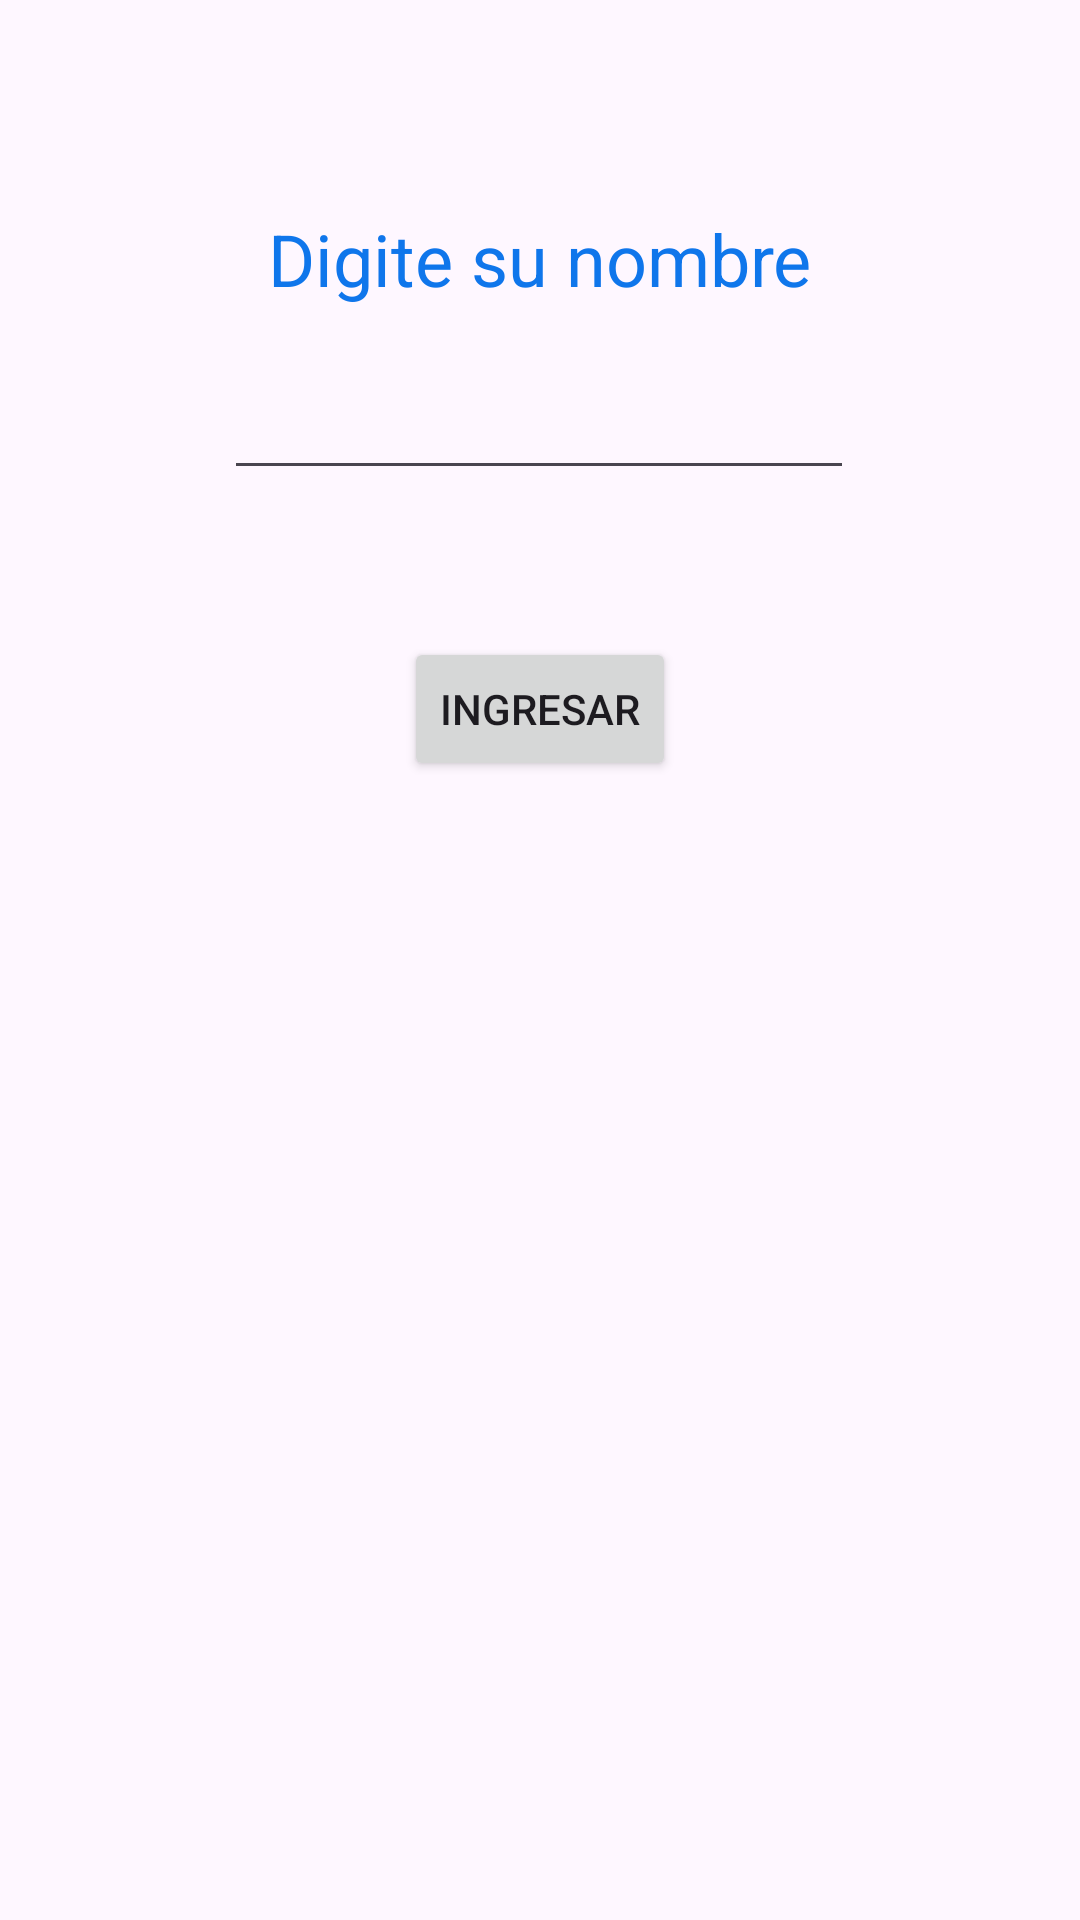

The Android layout XML behind this screen, and the referenced resources:
<!-- AndroidManifest.xml: application theme Theme.APP_CALIFICACIONES -->
<!-- res/layout/activity_main.xml -->
<?xml version="1.0" encoding="utf-8"?>
<androidx.constraintlayout.widget.ConstraintLayout xmlns:android="http://schemas.android.com/apk/res/android"
    xmlns:app="http://schemas.android.com/apk/res-auto"
    xmlns:tools="http://schemas.android.com/tools"
    android:id="@+id/main"
    android:layout_width="match_parent"
    android:layout_height="match_parent"
    tools:context=".MainActivity">

    <TextView
        android:id="@+id/lbl_pantalla1"
        android:layout_width="wrap_content"
        android:layout_height="wrap_content"
        android:text="Digite su nombre"
        android:textColor="#0F76EB"
        android:textSize="24sp"
        app:layout_constraintBottom_toBottomOf="parent"
        app:layout_constraintEnd_toEndOf="parent"
        app:layout_constraintStart_toStartOf="parent"
        app:layout_constraintTop_toTopOf="parent"
        app:layout_constraintVertical_bias="0.115" />

    <EditText
        android:id="@+id/txt_nombre"
        android:layout_width="wrap_content"
        android:layout_height="wrap_content"
        android:ems="10"
        android:inputType="text"
        app:layout_constraintBottom_toBottomOf="parent"
        app:layout_constraintEnd_toEndOf="parent"
        app:layout_constraintHorizontal_bias="0.497"
        app:layout_constraintStart_toStartOf="parent"
        app:layout_constraintTop_toTopOf="parent"
        app:layout_constraintVertical_bias="0.204" />

    <Button
        android:id="@+id/btn_ingresar"
        android:layout_width="wrap_content"
        android:layout_height="wrap_content"
        android:text="Ingresar"
        app:layout_constraintBottom_toBottomOf="parent"
        app:layout_constraintEnd_toEndOf="parent"
        app:layout_constraintStart_toStartOf="parent"
        app:layout_constraintTop_toBottomOf="@+id/txt_nombre"
        app:layout_constraintVertical_bias="0.114" />

</androidx.constraintlayout.widget.ConstraintLayout>
<!-- resources referenced by this layout -->
<resources>
  <style name="Theme.APP_CALIFICACIONES" parent="Base.Theme.APP_CALIFICACIONES" />
  <style name="Base.Theme.APP_CALIFICACIONES" parent="Theme.Material3.DayNight.NoActionBar">
          
          
      </style>
</resources>
